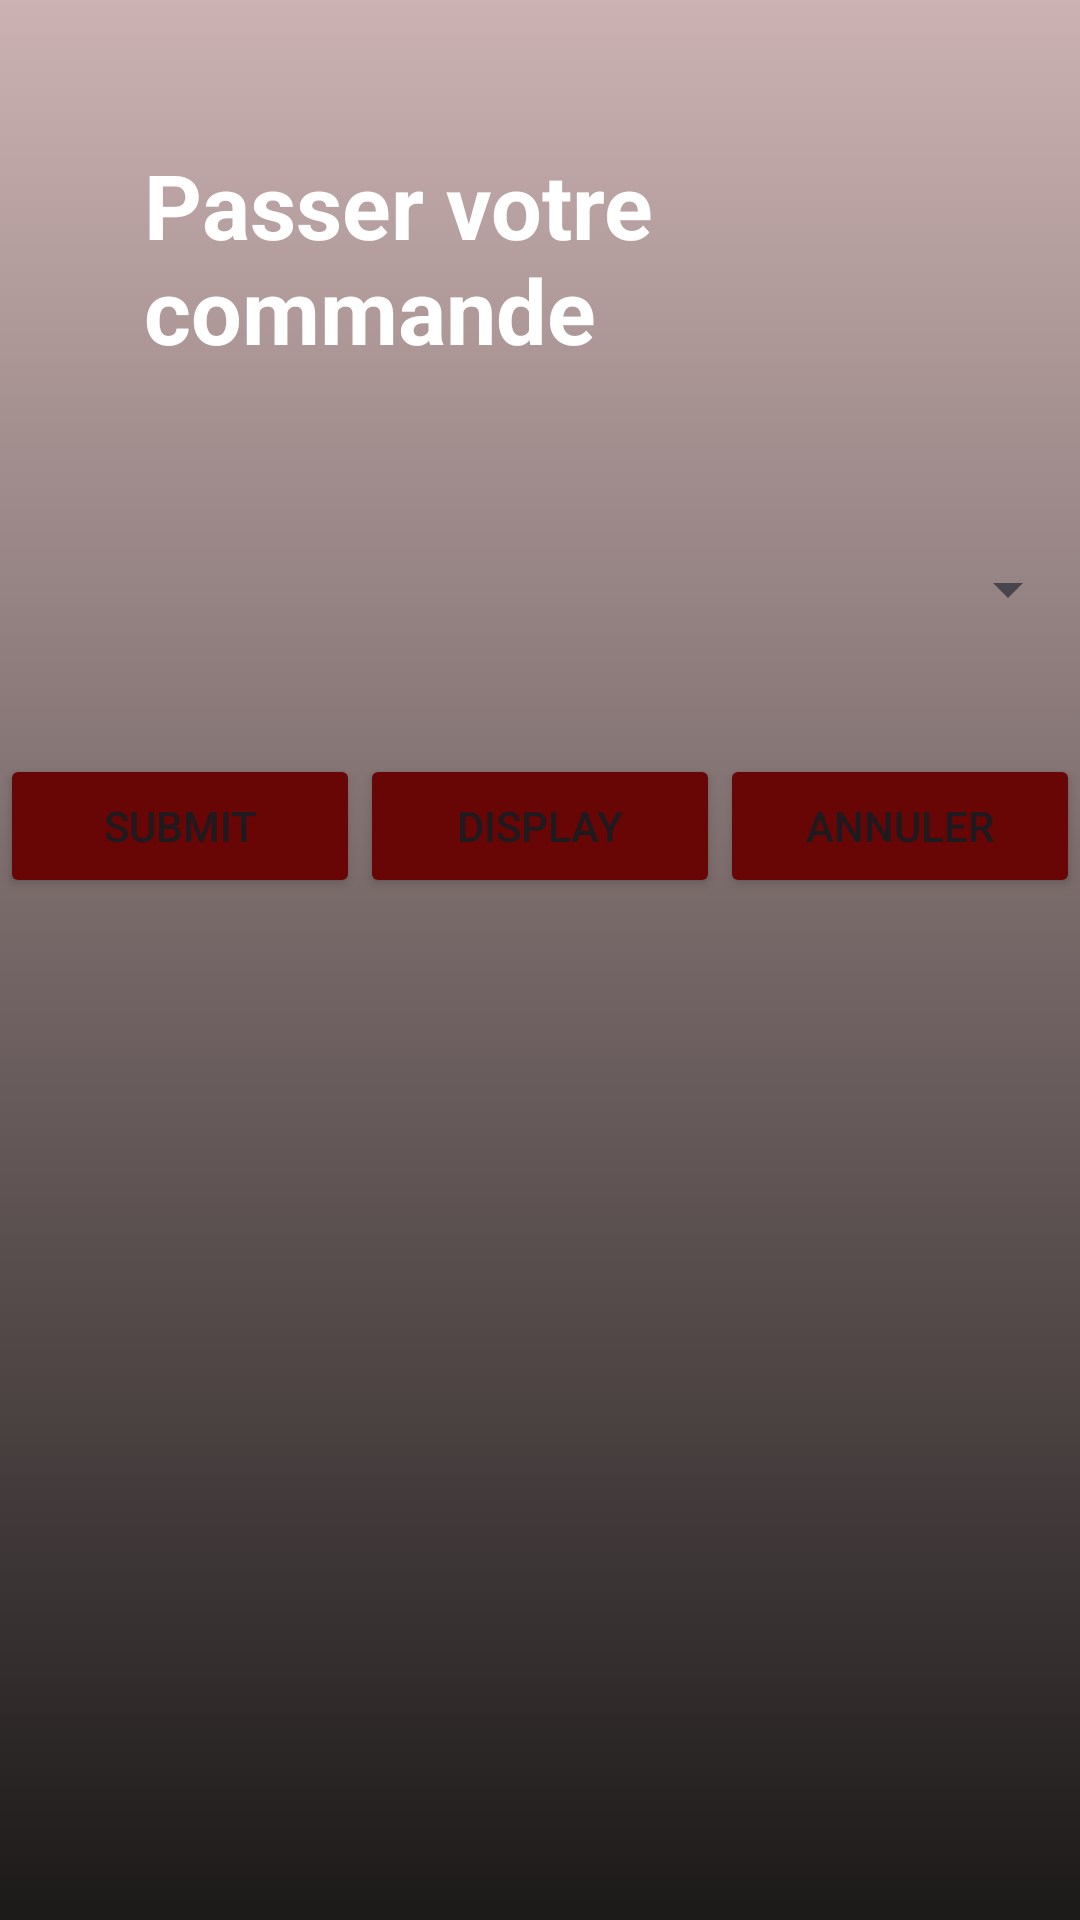

Android layout source for this screen:
<!-- AndroidManifest.xml: application theme Theme.ProjetFacGestionProduit -->
<!-- res/layout/activity_produit2.xml -->
<?xml version="1.0" encoding="utf-8"?>
<LinearLayout xmlns:android="http://schemas.android.com/apk/res/android"
    xmlns:app="http://schemas.android.com/apk/res-auto"
    xmlns:tools="http://schemas.android.com/tools"
    android:layout_width="match_parent"
    android:layout_height="match_parent"
    android:orientation="vertical"
    tools:context=".Produit2"
    android:background="@drawable/gradientlist2"
    android:id="@+id/layout10">

    <TextView
        android:id="@+id/text"
        android:layout_width="wrap_content"
        android:layout_height="wrap_content"
        android:text="Passer votre commande"
        android:textColor="@color/white"
        android:padding="@android:dimen/app_icon_size"
        android:textStyle="bold"
        android:textSize="30dp"/>

    <Spinner
        android:id="@+id/spinner"
        android:layout_width="match_parent"
        android:layout_height="50dp"
        android:outlineAmbientShadowColor="@color/white"
        />
    <LinearLayout
        android:layout_width="match_parent"
        android:layout_height="match_parent">

        <Button
            android:id="@+id/button"
            android:layout_width="wrap_content"
            android:layout_height="wrap_content"
            android:layout_weight="1"
            android:layout_marginTop="30dp"
            android:backgroundTint="@color/text"
            android:text="submit" />

        <Button
            android:id="@+id/button2"
            android:layout_width="wrap_content"
            android:layout_height="wrap_content"
            android:layout_weight="1"
            android:layout_marginTop="30dp"
            android:backgroundTint="@color/text"
            android:text="Display" />
        <Button
            android:id="@+id/Retour"
            android:layout_width="wrap_content"
            android:layout_height="wrap_content"
            android:layout_weight="1"
            android:backgroundTint="@color/text"
            android:layout_marginTop="30dp"
            android:text="Annuler" />

    </LinearLayout>

</LinearLayout>
<!-- resources referenced by this layout -->
<resources>
  <color name="text">#680505</color>
  <color name="white">#FFFFFFFF</color>
  <!-- drawable gradientlist2 (drawable) -->
  <?xml version="1.0" encoding="utf-8"?>
  <animation-list xmlns:android="http://schemas.android.com/apk/res/android">
  
      <item
          android:drawable="@drawable/background_4"
          android:duration="3000"/>
  
      <item
          android:drawable="@drawable/background_5"
          android:duration="2000"/>
  </animation-list>
  <style name="Theme.ProjetFacGestionProduit" parent="Base.Theme.ProjetFacGestionProduit" />
  <!-- drawable background_4 (drawable) -->
  <?xml version="1.0" encoding="utf-8"?>
  <selector xmlns:android="http://schemas.android.com/apk/res/android">
  
  
  
  
      <item>
          <shape>
              <gradient
                  android:angle="35"
                  android:startColor="#CCB2B2"
                  android:endColor="#1C1919"
  
                  />
          </shape>
  
      </item>
  
  </selector>
  <!-- drawable background_5 (drawable) -->
  <?xml version="1.0" encoding="utf-8"?>
  <selector xmlns:android="http://schemas.android.com/apk/res/android">
  
  
  
  
      <item>
          <shape>
              <gradient
                  android:angle="135"
                  android:startColor="#CCB2B2"
                  android:endColor="#1C1919"
  
                  />
          </shape>
  
      </item>
  
  </selector>
  <style name="Base.Theme.ProjetFacGestionProduit" parent="Theme.Material3.DayNight.NoActionBar">
          
          
      </style>
</resources>
